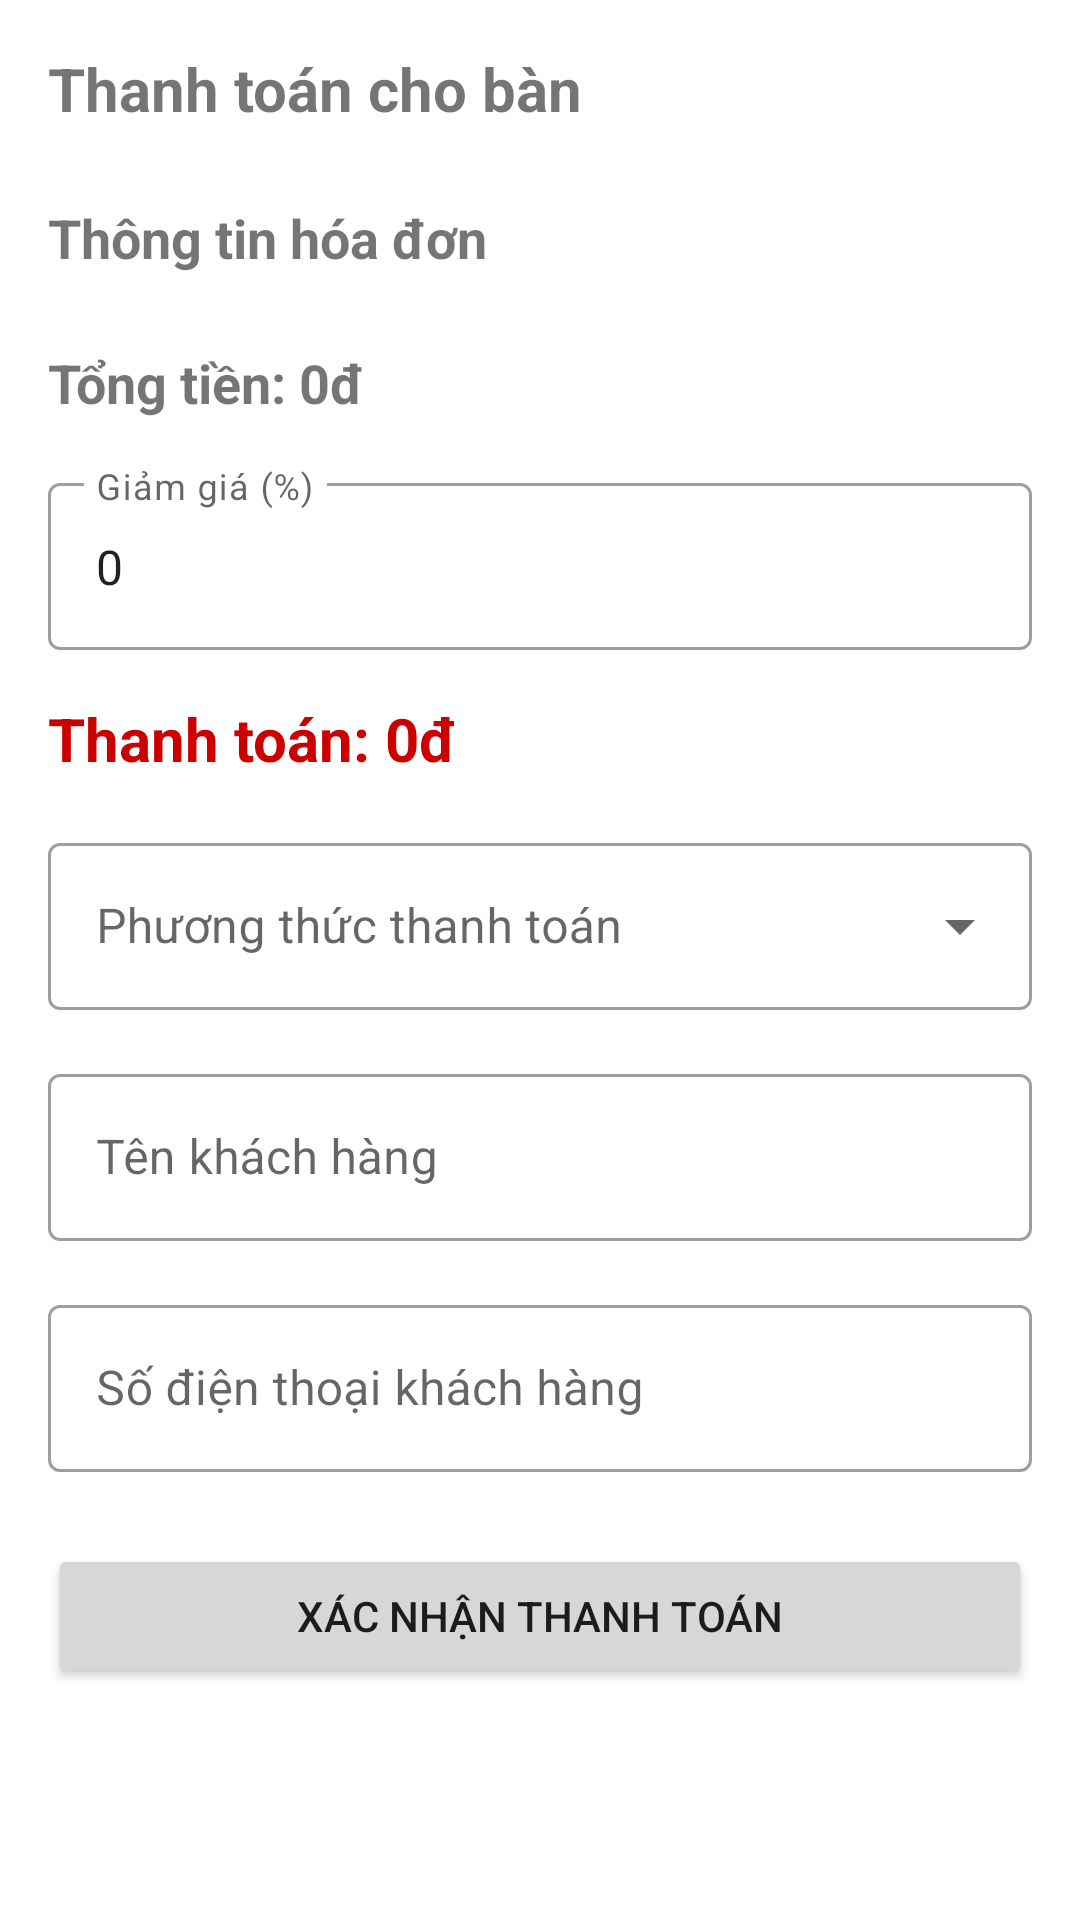

Android layout source for this screen:
<!-- AndroidManifest.xml: application theme Theme.TTTN_RESTAURANT -->
<!-- res/layout/fragment_payment.xml -->
<?xml version="1.0" encoding="utf-8"?>
<androidx.constraintlayout.widget.ConstraintLayout xmlns:android="http://schemas.android.com/apk/res/android"
    xmlns:app="http://schemas.android.com/apk/res-auto"
    android:layout_width="match_parent"
    android:layout_height="match_parent"
    android:padding="16dp">

    <ScrollView
        android:layout_width="match_parent"
        android:layout_height="match_parent">

        <LinearLayout
            android:layout_width="match_parent"
            android:layout_height="wrap_content"
            android:orientation="vertical">

            <TextView
                android:id="@+id/tvTableName"
                android:layout_width="match_parent"
                android:layout_height="wrap_content"
                android:text="Thanh toán cho bàn"
                android:textSize="20sp"
                android:textStyle="bold"
                android:layout_marginBottom="16dp" />

            <TextView
                android:id="@+id/tvBillInfo"
                android:layout_width="match_parent"
                android:layout_height="wrap_content"
                android:text="Thông tin hóa đơn"
                android:textSize="18sp"
                android:textStyle="bold"
                android:layout_marginTop="8dp" />

            <androidx.recyclerview.widget.RecyclerView
                android:id="@+id/recyclerViewBillItems"
                android:layout_width="match_parent"
                android:layout_height="wrap_content"
                android:layout_marginTop="8dp" />

            <TextView
                android:id="@+id/tvTotalAmount"
                android:layout_width="match_parent"
                android:layout_height="wrap_content"
                android:text="Tổng tiền: 0đ"
                android:textSize="18sp"
                android:textStyle="bold"
                android:layout_marginTop="16dp" />

            <com.google.android.material.textfield.TextInputLayout
                style="@style/Widget.MaterialComponents.TextInputLayout.OutlinedBox"
                android:layout_width="match_parent"
                android:layout_height="wrap_content"
                android:layout_marginTop="16dp"
                android:hint="Giảm giá (%)">

                <com.google.android.material.textfield.TextInputEditText
                    android:id="@+id/etDiscountPercentage"
                    android:layout_width="match_parent"
                    android:layout_height="wrap_content"
                    android:inputType="numberDecimal"
                    android:text="0" />
            </com.google.android.material.textfield.TextInputLayout>

            <TextView
                android:id="@+id/tvFinalAmount"
                android:layout_width="match_parent"
                android:layout_height="wrap_content"
                android:text="Thanh toán: 0đ"
                android:textSize="20sp"
                android:textStyle="bold"
                android:layout_marginTop="16dp"
                android:textColor="@android:color/holo_red_dark" />

            <com.google.android.material.textfield.TextInputLayout
                style="@style/Widget.MaterialComponents.TextInputLayout.OutlinedBox.ExposedDropdownMenu"
                android:layout_width="match_parent"
                android:layout_height="wrap_content"
                android:layout_marginTop="16dp"
                android:hint="Phương thức thanh toán">

                <AutoCompleteTextView
                    android:id="@+id/spinnerPaymentMethod"
                    android:layout_width="match_parent"
                    android:layout_height="wrap_content"
                    android:inputType="none" />
            </com.google.android.material.textfield.TextInputLayout>

            <com.google.android.material.textfield.TextInputLayout
                style="@style/Widget.MaterialComponents.TextInputLayout.OutlinedBox"
                android:layout_width="match_parent"
                android:layout_height="wrap_content"
                android:layout_marginTop="16dp"
                android:hint="Tên khách hàng">

                <com.google.android.material.textfield.TextInputEditText
                    android:id="@+id/etCustomerName"
                    android:layout_width="match_parent"
                    android:layout_height="wrap_content"
                    android:inputType="textPersonName" />
            </com.google.android.material.textfield.TextInputLayout>

            <com.google.android.material.textfield.TextInputLayout
                style="@style/Widget.MaterialComponents.TextInputLayout.OutlinedBox"
                android:layout_width="match_parent"
                android:layout_height="wrap_content"
                android:layout_marginTop="16dp"
                android:hint="Số điện thoại khách hàng">

                <com.google.android.material.textfield.TextInputEditText
                    android:id="@+id/etCustomerPhone"
                    android:layout_width="match_parent"
                    android:layout_height="wrap_content"
                    android:inputType="phone" />
            </com.google.android.material.textfield.TextInputLayout>

            <Button
                android:id="@+id/btnConfirmPayment"
                android:layout_width="match_parent"
                android:layout_height="wrap_content"
                android:text="Xác nhận thanh toán"
                android:layout_marginTop="24dp"
                android:layout_marginBottom="16dp" />

            <ProgressBar
                android:id="@+id/progressBar"
                android:layout_width="wrap_content"
                android:layout_height="wrap_content"
                android:layout_gravity="center"
                android:visibility="gone" />

        </LinearLayout>
    </ScrollView>
</androidx.constraintlayout.widget.ConstraintLayout>
<!-- resources referenced by this layout -->
<resources>
  <style name="Theme.TTTN_RESTAURANT" parent="Theme.MaterialComponents.Light" />
</resources>
